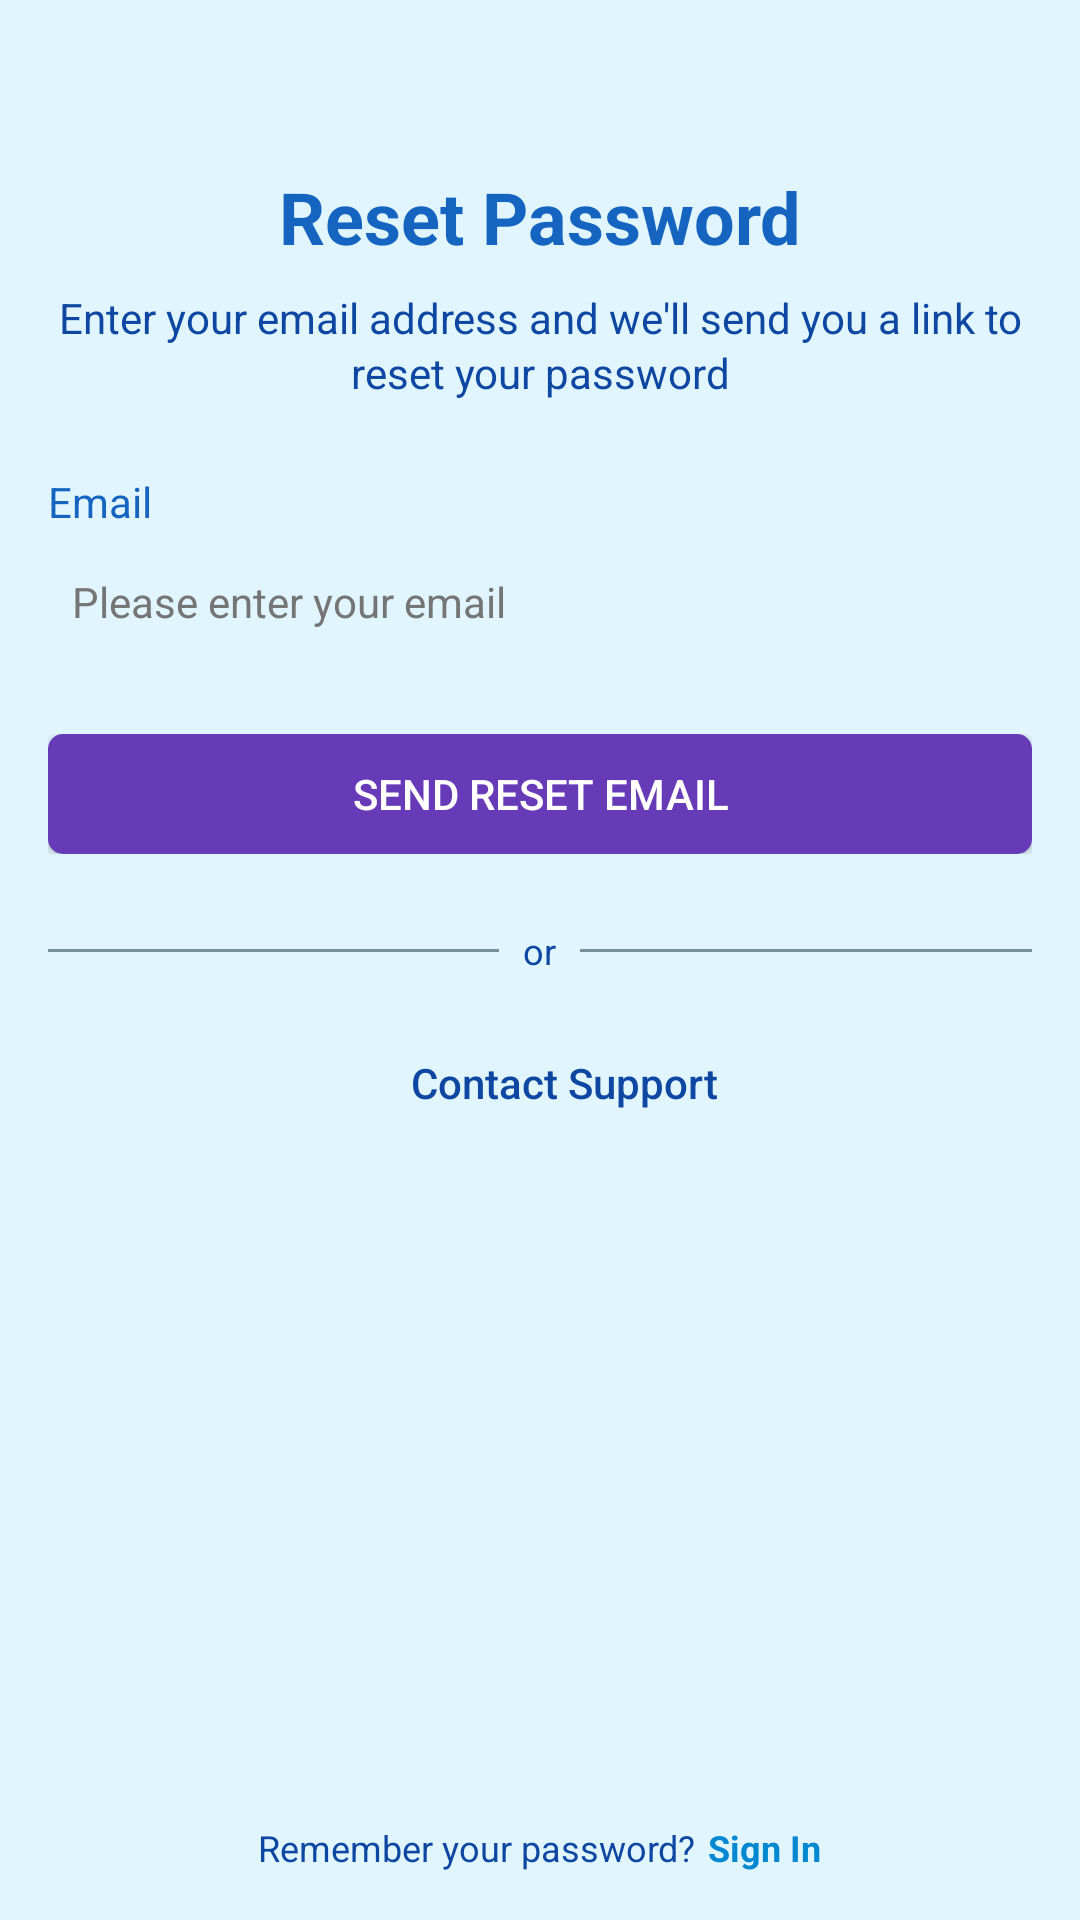

Produce the Android XML layout that renders to this screen, including the resource entries it uses.
<!-- AndroidManifest.xml: fallback theme Theme.MaterialComponents.DayNight.NoActionBar -->
<!-- res/layout/fragment_forgot_password.xml -->
<?xml version="1.0" encoding="utf-8"?>
<LinearLayout xmlns:android="http://schemas.android.com/apk/res/android"
    xmlns:app="http://schemas.android.com/apk/res-auto"
    xmlns:tools="http://schemas.android.com/tools"
    android:layout_width="match_parent"
    android:layout_height="match_parent"
    android:orientation="vertical"
    android:padding="16dp"
    android:background="@color/background">

    
    <ImageButton
        android:id="@+id/backButton"
        android:layout_width="wrap_content"
        android:layout_height="wrap_content"
        android:background="?attr/selectableItemBackgroundBorderless"
        android:contentDescription="@string/back"
        android:padding="8dp"
        android:src="@drawable/ic_arrow_back"
        app:tint="@color/text_secondary" />

    
    <TextView
        android:id="@+id/titleTextView"
        android:layout_width="wrap_content"
        android:layout_height="wrap_content"
        android:layout_gravity="center"
        android:layout_marginTop="24dp"
        android:layout_marginBottom="8dp"
        android:text="@string/forgot_password_title"
        android:textColor="@color/text_secondary"
        android:textSize="24sp"
        android:textStyle="bold" />

    
    <TextView
        android:id="@+id/subtitleTextView"
        android:layout_width="match_parent"
        android:layout_height="wrap_content"
        android:layout_marginBottom="24dp"
        android:gravity="center"
        android:text="@string/forgot_password_subtitle"
        android:textColor="@color/text_primary"
        android:textSize="14sp"
        android:lineSpacingExtra="2dp" />

    
    <TextView
        android:id="@+id/emailLabel"
        android:layout_width="match_parent"
        android:layout_height="wrap_content"
        android:text="@string/email"
        android:textColor="@color/text_secondary"
        android:layout_marginBottom="@dimen/margin_small"
        android:textSize="14sp" />

    <EditText
        android:id="@+id/emailEditText"
        android:layout_width="match_parent"
        android:layout_height="wrap_content"
        android:layout_marginBottom="24dp"
        android:autofillHints="emailAddress"
        android:background="@drawable/edit_text_background"
        android:hint="@string/email_hint"
        android:inputType="textEmailAddress"
        android:minHeight="40dp"
        android:padding="8dp"
        android:textColor="@color/text_primary"
        android:textColorHint="#757575"
        android:textSize="14sp" />

    
    <FrameLayout
        android:layout_width="match_parent"
        android:layout_height="wrap_content"
        android:layout_marginBottom="16dp">

        <Button
            android:id="@+id/resetPasswordButton"
            android:layout_width="match_parent"
            android:layout_height="wrap_content"
            android:background="@drawable/login_button_background"
            android:minHeight="40dp"
            android:padding="8dp"
            android:text="@string/send_reset_email"
            android:textColor="@color/white"
            android:textSize="14sp" />

        <ProgressBar
            android:id="@+id/progressBar"
            style="?android:attr/progressBarStyle"
            android:layout_width="24dp"
            android:layout_height="24dp"
            android:layout_gravity="center"
            android:visibility="invisible" />
    </FrameLayout>

    
    <TextView
        android:id="@+id/messageTextView"
        android:layout_width="match_parent"
        android:layout_height="wrap_content"
        android:layout_marginBottom="16dp"
        android:gravity="center"
        android:textSize="13sp"
        android:visibility="gone"
        android:padding="12dp"
        android:background="@color/editTextBackground"
        tools:text="Reset email sent successfully!"
        tools:visibility="visible" />

    
    <LinearLayout
        android:layout_width="match_parent"
        android:layout_height="wrap_content"
        android:layout_marginVertical="8dp"
        android:gravity="center_vertical"
        android:orientation="horizontal">

        <View
            android:layout_width="0dp"
            android:layout_height="1dp"
            android:layout_weight="1"
            android:background="@color/dividerColor" />

        <TextView
            android:layout_width="wrap_content"
            android:layout_height="wrap_content"
            android:layout_marginHorizontal="8dp"
            android:text="@string/or"
            android:textColor="@color/text_primary"
            android:textSize="12sp" />

        <View
            android:layout_width="0dp"
            android:layout_height="1dp"
            android:layout_weight="1"
            android:background="@color/dividerColor" />
    </LinearLayout>

    
    <Button
        android:id="@+id/contactSupportButton"
        android:layout_width="match_parent"
        android:layout_height="wrap_content"
        android:layout_marginTop="8dp"
        android:layout_marginBottom="8dp"
        android:background="@drawable/social_button_background"
        android:drawableStart="@drawable/ic_support"
        android:minHeight="40dp"
        android:paddingStart="16dp"
        android:text="@string/contact_support"
        android:textAlignment="center"
        android:textAllCaps="false"
        android:textColor="@color/text_primary"
        android:textSize="14sp" />

    
    <View
        android:layout_width="match_parent"
        android:layout_height="0dp"
        android:layout_weight="1"
        android:minHeight="16dp" />

    
    <LinearLayout
        android:layout_width="match_parent"
        android:layout_height="wrap_content"
        android:gravity="center"
        android:orientation="horizontal">

        <TextView
            android:layout_width="wrap_content"
            android:layout_height="wrap_content"
            android:text="@string/remember_password"
            android:textColor="@color/text_primary"
            android:textSize="12sp" />

        <TextView
            android:id="@+id/backToLoginTextView"
            android:layout_width="wrap_content"
            android:layout_height="wrap_content"
            android:layout_marginStart="4dp"
            android:clickable="true"
            android:focusable="true"
            android:text="@string/back_to_login"
            android:textColor="@color/primary"
            android:textSize="12sp"
            android:textStyle="bold" />
    </LinearLayout>

</LinearLayout>
<!-- resources referenced by this layout -->
<resources>
  <color name="background">#E1F5FE</color>
  <color name="dividerColor">#78909C</color>
  <color name="editTextBackground">#E3F2FD</color>
  <color name="primary">#0288D1</color>
  <color name="text_primary">#0D47A1</color>
  <color name="text_secondary">#1565C0</color>
  <color name="white">#FFFFFF</color>
  <dimen name="margin_small">4dp</dimen>
  <!-- drawable login_button_background (drawable) -->
  <?xml version="1.0" encoding="utf-8"?>
  <shape xmlns:android="http://schemas.android.com/apk/res/android"
      android:shape="rectangle">
      <solid android:color="#673AB7" />
      <corners android:radius="5dp" />
  </shape>
  <string name="back">Back</string>
  <string name="back_to_login">Sign In</string>
  <string name="contact_support">Contact Support</string>
  <string name="email">Email</string>
  <string name="email_hint">Please enter your email</string>
  <string name="forgot_password_subtitle">Enter your email address and we\'ll send you a link to reset your password</string>
  <string name="forgot_password_title">Reset Password</string>
  <string name="or">or</string>
  <string name="remember_password">Remember your password?</string>
  <string name="send_reset_email">Send Reset Email</string>
</resources>
